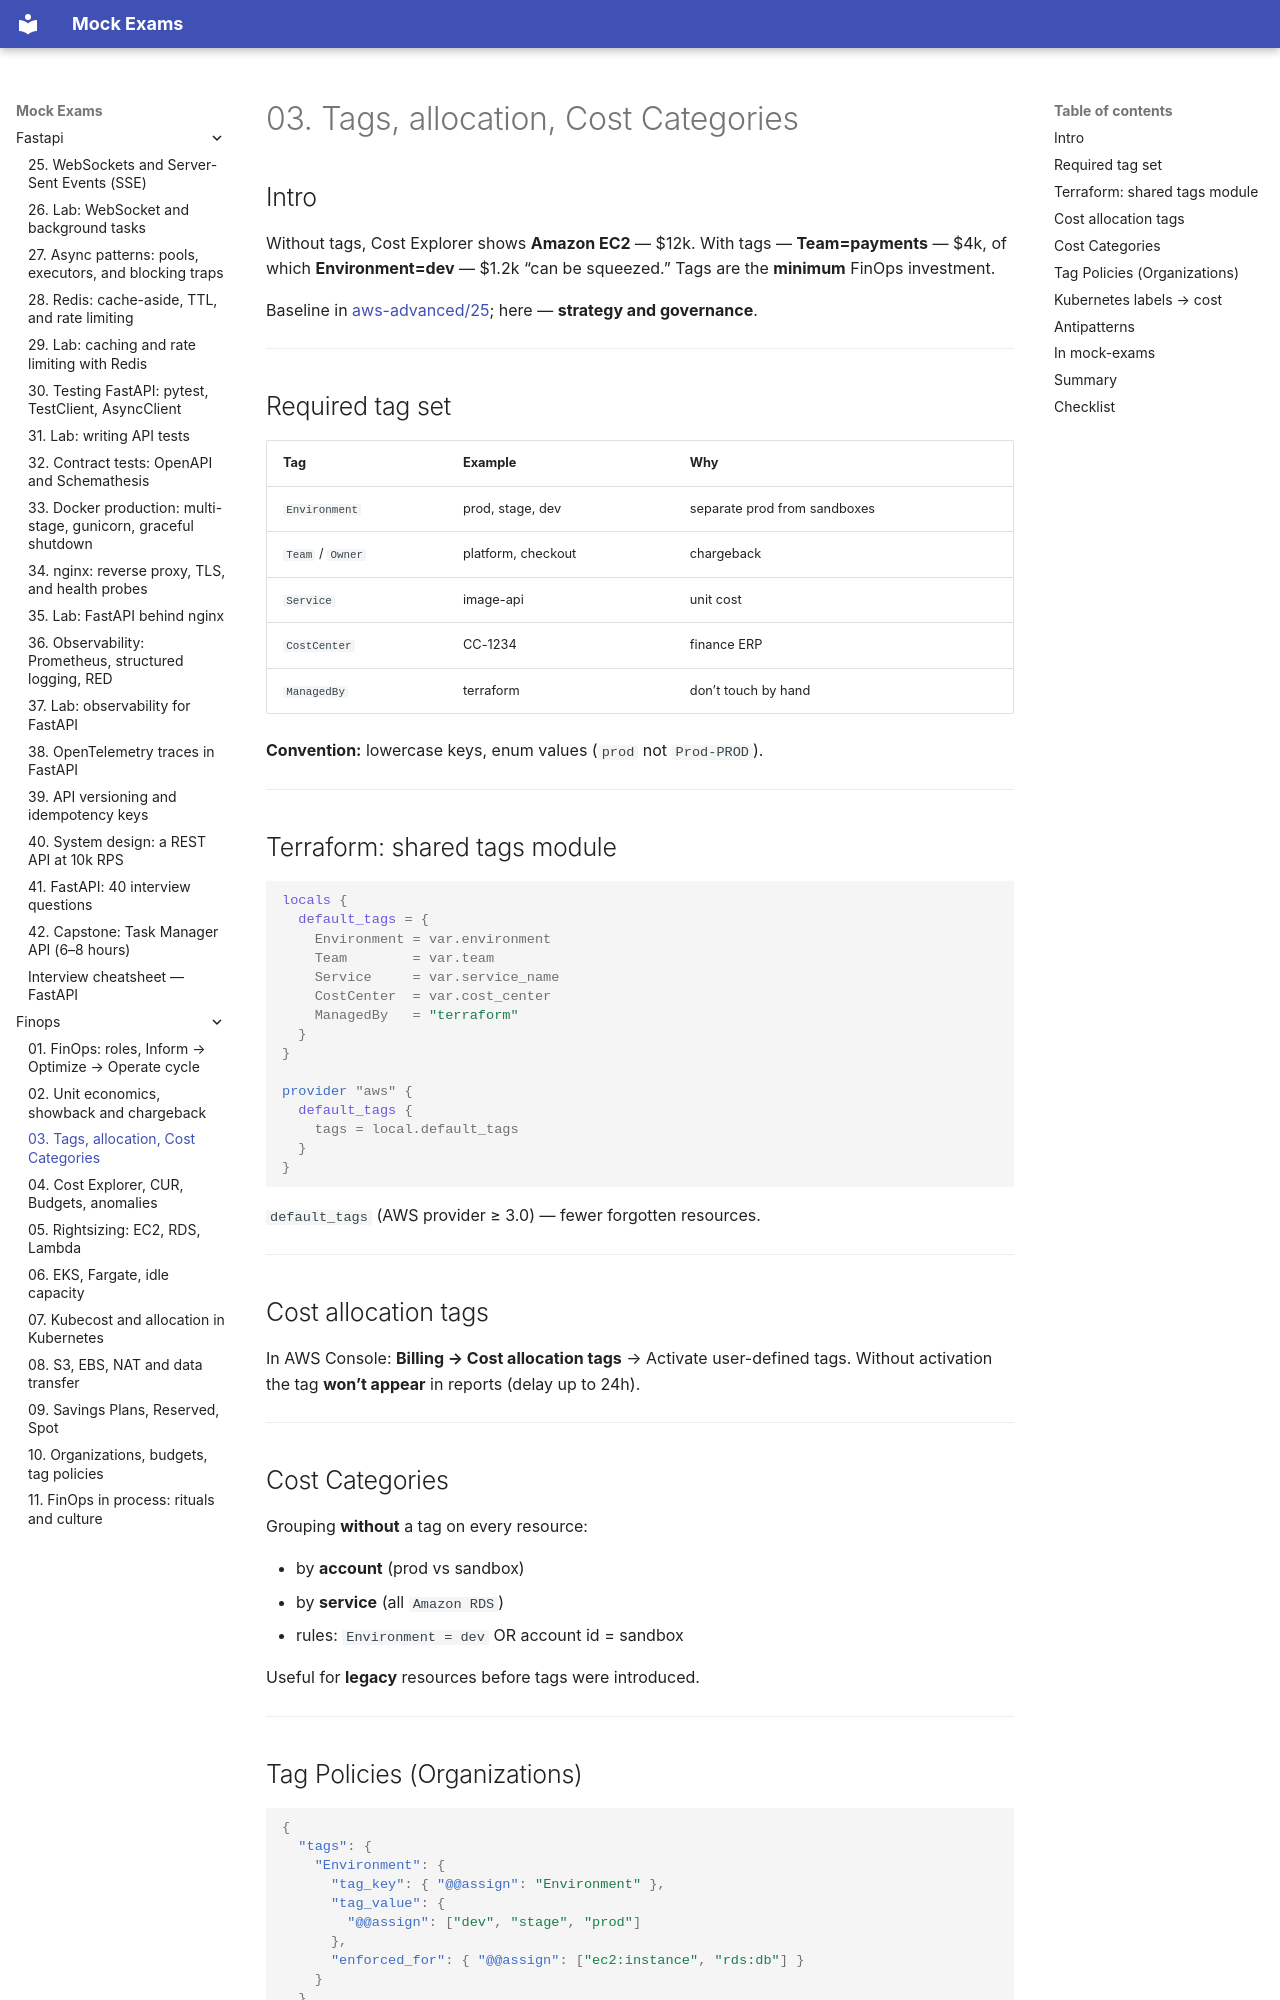

repository: FedorArbuzov/mock-exams · page: finops/03-tagging-allocation/index.html · generator: mkdocs

# 03. Tags, allocation, Cost Categories

## Intro

Without tags, Cost Explorer shows **Amazon EC2** — $12k. With tags — **Team=payments** — $4k, of which **Environment=dev** — $1.2k “can be squeezed.” Tags are the **minimum** FinOps investment.

Baseline in [aws-advanced/25](../aws-advanced/25-cost-optimization.md); here — **strategy and governance**.

---

## Required tag set

| Tag | Example | Why |
|-----|--------|-------|
| `Environment` | prod, stage, dev | separate prod from sandboxes |
| `Team` / `Owner` | platform, checkout | chargeback |
| `Service` | image-api | unit cost |
| `CostCenter` | CC-1234 | finance ERP |
| `ManagedBy` | terraform | don’t touch by hand |

**Convention:** lowercase keys, enum values (`prod` not `Prod-PROD`).

---

## Terraform: shared tags module

```hcl
locals {
  default_tags = {
    Environment = var.environment
    Team        = var.team
    Service     = var.service_name
    CostCenter  = var.cost_center
    ManagedBy   = "terraform"
  }
}

provider "aws" {
  default_tags {
    tags = local.default_tags
  }
}
```

`default_tags` (AWS provider ≥ 3.0) — fewer forgotten resources.

---

## Cost allocation tags

In AWS Console: **Billing → Cost allocation tags** → Activate user-defined tags. Without activation the tag **won’t appear** in reports (delay up to 24h).

---

## Cost Categories

Grouping **without** a tag on every resource:

- by **account** (prod vs sandbox)
- by **service** (all `Amazon RDS`)
- rules: `Environment = dev` OR account id = sandbox

Useful for **legacy** resources before tags were introduced.

---
